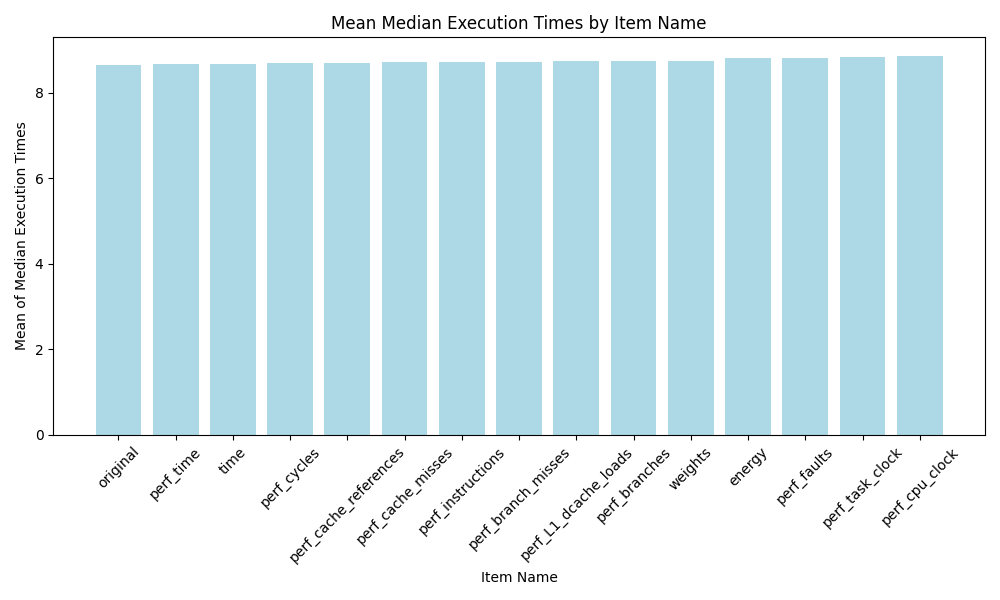

Source data for this figure (header and first rows):
item_name_orig, mean_median_execution_time, rank
original, 8.642, 1.0
perf_time, 8.663, 2.0
time, 8.667, 3.0
perf_cycles, 8.693, 4.0
perf_cache_references, 8.701, 5.0
perf_cache_misses, 8.707, 6.0
perf_instructions, 8.715, 7.0
perf_branch_misses, 8.716, 8.0
perf_L1_dcache_loads, 8.729, 9.0
perf_branches, 8.729, 10.0
weights, 8.751, 11.0
energy, 8.807, 12.0
perf_faults, 8.809, 13.0
perf_task_clock, 8.826, 14.0
perf_cpu_clock, 8.851, 15.0
